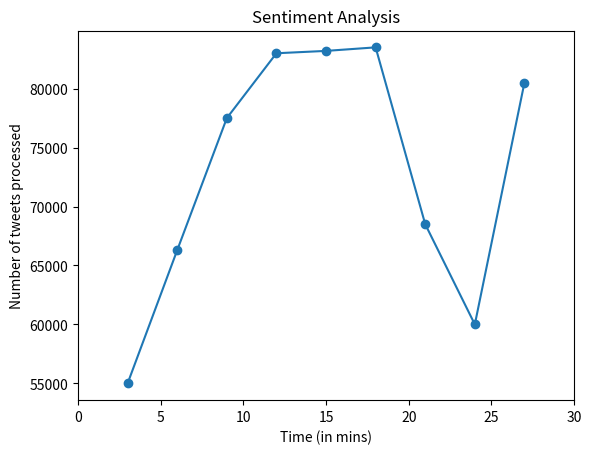

Recreate this plot in Python.
import matplotlib.pyplot as plt

X = [3,6,9,12,15,18,21,24,27]
Y = [55000,66300,77500,83000,83200,83500,68500,60000,80500]

plt.plot(X,Y,marker='o')
plt.title("Sentiment Analysis")
plt.xlabel('Time (in mins)')
axes = plt.gca()
axes.set_xlim([0,30])
plt.ylabel('Number of tweets processed')
plt.show()

# total = 0
# for x in Y:
# 	total = total + x

# result = float(total/(27*60.0))
# print result
